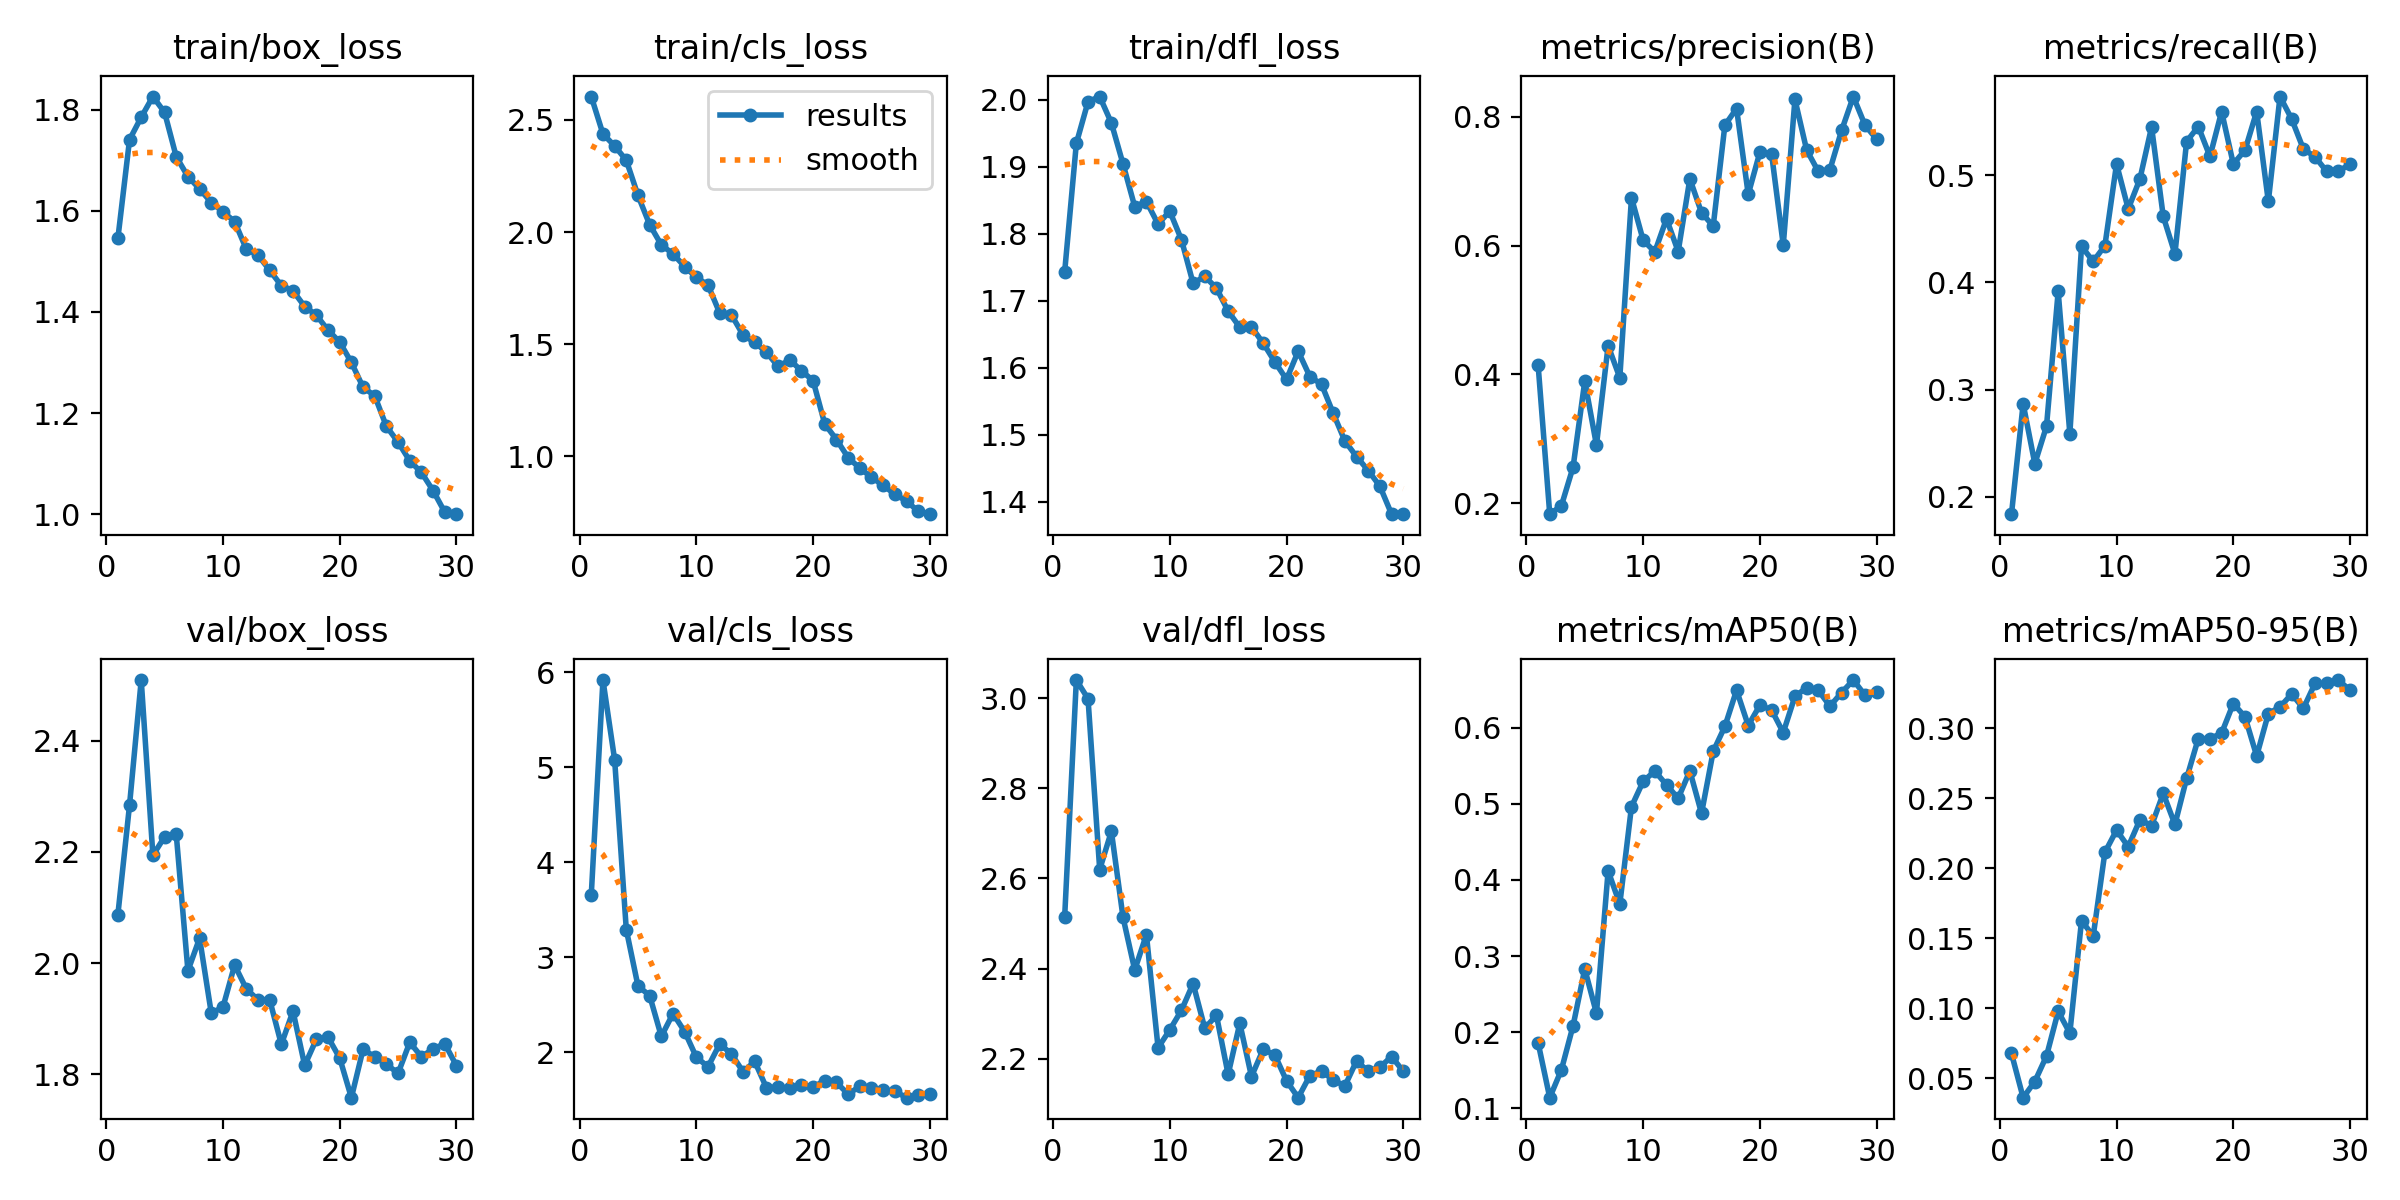

The table this chart was drawn from, first rows:
epoch, time, train/box_loss, train/cls_loss, train/dfl_loss, metrics/precision(B), metrics/recall(B), metrics/mAP50(B), metrics/mAP50-95(B), val/box_loss, val/cls_loss, val/dfl_loss, lr/pg0, lr/pg1, lr/pg2
1, 1611, 1.545, 2.604, 1.743, 0.4152, 0.1837, 0.1862, 0.06782, 2.087, 3.658, 2.515, 0.0006598, 0.0006598, 0.0006598
2, 3148, 1.741, 2.438, 1.935, 0.1828, 0.2867, 0.1139, 0.03625, 2.284, 5.919, 3.041, 0.001283, 0.001283, 0.001283
3, 4613, 1.785, 2.384, 1.997, 0.196, 0.2308, 0.1506, 0.04779, 2.509, 5.081, 2.999, 0.001862, 0.001862, 0.001862
4, 6124, 1.826, 2.32, 2.005, 0.256, 0.2657, 0.2085, 0.06595, 2.194, 3.29, 2.62, 0.001802, 0.001802, 0.001802
5, 7345, 1.795, 2.164, 1.966, 0.3893, 0.3916, 0.283, 0.09778, 2.227, 2.697, 2.705, 0.001736, 0.001736, 0.001736
6, 8488, 1.707, 2.033, 1.904, 0.2901, 0.2587, 0.2249, 0.08238, 2.231, 2.596, 2.513, 0.00167, 0.00167, 0.00167
7, 9623, 1.668, 1.943, 1.841, 0.4444, 0.4336, 0.4119, 0.1626, 1.986, 2.166, 2.397, 0.001604, 0.001604, 0.001604
8, 10740, 1.643, 1.903, 1.848, 0.3946, 0.4196, 0.3683, 0.1515, 2.045, 2.406, 2.475, 0.001538, 0.001538, 0.001538
9, 11863, 1.616, 1.846, 1.815, 0.6742, 0.4342, 0.4964, 0.2113, 1.91, 2.216, 2.224, 0.001472, 0.001472, 0.001472
10, 12988, 1.598, 1.798, 1.834, 0.6082, 0.5105, 0.5296, 0.2271, 1.921, 1.947, 2.264, 0.001406, 0.001406, 0.001406
11, 14114, 1.579, 1.764, 1.791, 0.5901, 0.4685, 0.5431, 0.2153, 1.996, 1.846, 2.307, 0.00134, 0.00134, 0.00134
12, 15228, 1.524, 1.639, 1.726, 0.6414, 0.4965, 0.525, 0.2345, 1.954, 2.086, 2.366, 0.001274, 0.001274, 0.001274
13, 16366, 1.512, 1.631, 1.737, 0.5907, 0.545, 0.5073, 0.2304, 1.934, 1.982, 2.267, 0.001208, 0.001208, 0.001208
14, 17495, 1.483, 1.541, 1.719, 0.7036, 0.4615, 0.5434, 0.2534, 1.934, 1.794, 2.296, 0.001142, 0.001142, 0.001142
15, 18622, 1.452, 1.508, 1.685, 0.6509, 0.4266, 0.4876, 0.2312, 1.854, 1.902, 2.165, 0.001076, 0.001076, 0.001076
16, 19755, 1.442, 1.464, 1.66, 0.6301, 0.5315, 0.569, 0.2641, 1.913, 1.626, 2.278, 0.00101, 0.00101, 0.00101
17, 20888, 1.411, 1.4, 1.661, 0.7868, 0.5454, 0.6018, 0.2924, 1.816, 1.632, 2.16, 0.000944, 0.000944, 0.000944
18, 22017, 1.394, 1.43, 1.637, 0.8127, 0.5175, 0.6494, 0.2923, 1.863, 1.618, 2.22, 0.000878, 0.000878, 0.000878
19, 23156, 1.364, 1.381, 1.609, 0.6795, 0.5594, 0.603, 0.2964, 1.867, 1.651, 2.208, 0.000812, 0.000812, 0.000812
20, 24296, 1.34, 1.337, 1.583, 0.7451, 0.5105, 0.6298, 0.3175, 1.829, 1.634, 2.151, 0.000746, 0.000746, 0.000746
21, 25430, 1.3, 1.144, 1.625, 0.7422, 0.5234, 0.6234, 0.308, 1.758, 1.698, 2.113, 0.00068, 0.00068, 0.00068
22, 26553, 1.251, 1.075, 1.587, 0.6006, 0.5594, 0.5937, 0.2801, 1.845, 1.68, 2.162, 0.000614, 0.000614, 0.000614
23, 27715, 1.234, 0.994, 1.575, 0.8269, 0.4755, 0.6413, 0.3102, 1.831, 1.558, 2.172, 0.000548, 0.000548, 0.000548
24, 28872, 1.174, 0.9466, 1.532, 0.7485, 0.5734, 0.6527, 0.3151, 1.818, 1.64, 2.152, 0.000482, 0.000482, 0.000482
25, 30011, 1.143, 0.9063, 1.491, 0.715, 0.5524, 0.6493, 0.3243, 1.802, 1.627, 2.139, 0.000416, 0.000416, 0.000416
26, 31179, 1.106, 0.87, 1.467, 0.7179, 0.5245, 0.6284, 0.314, 1.857, 1.602, 2.195, 0.00035, 0.00035, 0.00035
27, 32337, 1.083, 0.8306, 1.447, 0.7789, 0.5172, 0.6463, 0.3318, 1.832, 1.588, 2.171, 0.000284, 0.000284, 0.000284
28, 33514, 1.047, 0.8001, 1.423, 0.8313, 0.5035, 0.6628, 0.3318, 1.846, 1.52, 2.181, 0.000218, 0.000218, 0.000218
29, 34678, 1.004, 0.7545, 1.381, 0.787, 0.5035, 0.643, 0.3342, 1.855, 1.548, 2.204, 0.000152, 0.000152, 0.000152
30, 35834, 1, 0.7416, 1.382, 0.765, 0.5105, 0.6465, 0.3269, 1.815, 1.554, 2.172, 8.6e-05, 8.6e-05, 8.6e-05
